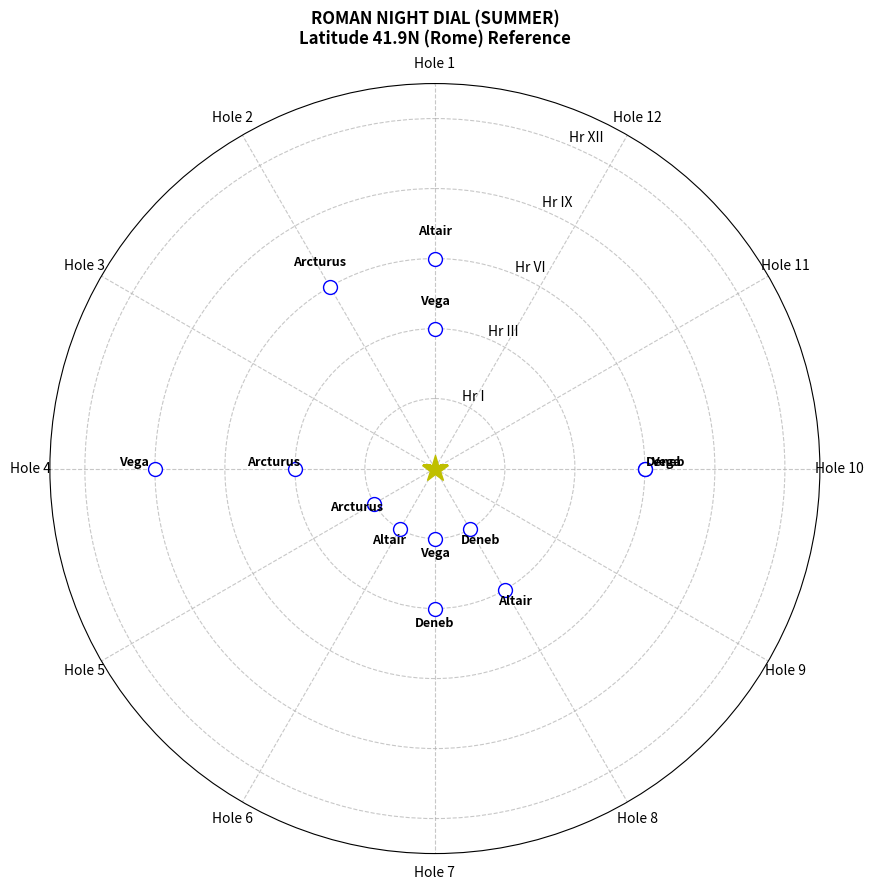

Write the Python code that produced this figure.
import matplotlib.pyplot as plt
import numpy as np

def create_roman_night_dial():
    # --- Setup the Polar Plot ---
    fig = plt.figure(figsize=(10, 10))
    ax = fig.add_subplot(111, projection='polar')

    # --- 1. The Geometry (12 Sectors, 5 Rings) ---
    # 12 Holes = 12 Sectors (30 degrees each)
    theta = np.linspace(0, 2*np.pi, 13)
    
    # 5 Rings: Hours I, III, VI, IX, XII (mapped to radius 1-5)
    # Note: Hour I is outer or inner? 
    # Logic: Stars move east-to-west. The "Hour" ring represents the TIME since sunset.
    # We will map Hour I (Start of night) to the OUTER ring, moving INWARD to Hour XII? 
    # Or Inner-to-Outer? 
    # Let's use Inner=Early (I), Outer=Late (XII) for readability, 
    # but the paper implies rings indicate "Expected Hour".
    # Let's standardize: Ring 1 = Hour I, Ring 2 = Hour III, Ring 3 = Hour VI, Ring 4 = Hour IX, Ring 5 = Hour XII.
    r = [1, 2, 3, 4, 5] 
    
    # --- 2. The Data (From Table 18: Summer Stars) ---
    # Format: (Star Name, Hole_Number, Hour_Ring_Index)
    # Note: Hole 1 is North (0 deg/Top). Angles go clockwise (East) or Counter?
    # Azimuth standard: North=0, East=90.
    # We map Hole 1 -> 0 deg. Hole 4 -> 90 deg? 
    # Using Table 26 (Face Orientations):
    # Top=90 alt. Rings at 0, 72, 144...
    # For simplicity of the *Dial*, we map the 12 holes evenly to 360 degrees.
    # Sector 1 = North.
    
    star_data = [
        # Vega (Lyra)
        ("Vega", 10, 1), # Hole 10, Hour I
        ("Vega", "Center", 2), # Center? mapped to Hole 1 (Zenith) approx
        ("Vega", 1, 3), # "High" -> Near Hole 1?
        ("Vega", 7, 4), # "Low" (West?) -> Hole 7 is Westish?
        
        # Deneb (Cygnus) - Rising (East) to Setting
        ("Deneb", 11, 1), # Rising (East side)
        ("Deneb", 10, 2), # Center
        ("Deneb", 1, 3),  # High
        
        # Altair (Aquila)
        ("Altair", 9, 1), # Low
        ("Altair", 11, 2), # Rising
        ("Altair", "Center", 3),
        
        # Arcturus (Bootes) - Setting early in summer
        ("Arcturus", 8, 1), # High
        ("Arcturus", 7, 2), # Transit
        ("Arcturus", 5, 3), # Setting
        
        # Polaris (The Pivot)
        ("Polaris", 1, 0) # Fixed at Center/Hole 1
    ]

    # Helper to convert Hole # to Angle (Radians)
    # Assumes Hole 1 is Top (North), moving Clockwise?
    # Let's assume Hole 1=0deg (North), Hole 4=East, Hole 7=South, Hole 10=West
    def get_angle_for_hole(h):
        if h == "Center" or h == "High": return 0 # Zenith/North
        if isinstance(h, int):
            # Map 1-12 to 0-360 degrees (Clockwise from Top)
            # 0 is North. Matplotlib 0 is East. So we shift.
            angle_deg = (h - 1) * (360 / 12)
            # Adjust to North = Top
            return np.deg2rad(-(angle_deg - 90)) 
        return 0

    # --- 3. Plotting the Grid ---
    ax.set_theta_zero_location("N") # 0 is North
    ax.set_theta_direction(-1)      # Clockwise
    
    # Draw Sectors
    ax.set_xticks(np.deg2rad(np.arange(0, 360, 30)))
    ax.set_xticklabels([f"Hole {i}" for i in [1, 12, 11, 10, 9, 8, 7, 6, 5, 4, 3, 2]]) 
    # Note: Hole ordering depends on your specific dodecahedron face layout.
    # This loop assumes a standard clock-face numbering for the dial sectors.

    # Draw Rings
    ax.set_yticks(r)
    ax.set_yticklabels(["Hr I", "Hr III", "Hr VI", "Hr IX", "Hr XII"])
    ax.set_ylim(0, 5.5)

    # --- 4. Plotting the Stars ---
    for star, hole, ring in star_data:
        if ring == 0: # Polaris
            ax.plot(0, 0, 'y*', markersize=20, label=star)
            continue
            
        theta_val = get_angle_for_hole(hole)
        
        # Plot Star Marker
        ax.plot(theta_val, ring, 'o', color='white', markeredgecolor='blue', markersize=10)
        
        # Add Label
        ax.text(theta_val, ring + 0.3, star, ha='center', va='bottom', fontsize=9, weight='bold')

    # --- 5. Formatting ---
    ax.set_title("ROMAN NIGHT DIAL (SUMMER)\nLatitude 41.9N (Rome) Reference", va='bottom', weight='bold')
    ax.grid(True, linestyle='--', alpha=0.7)
    
    # Save
    plt.savefig("Roman_Night_Dial_Summer.pdf")
    plt.show()

create_roman_night_dial()
